Run: headless pygame with SDL's dummy video driver; simulated clock (each Clock.tick advances the game by its frame time, no real sleeping); random seed 0; keys injected as events and as key.get_pressed() state; no mouse input.
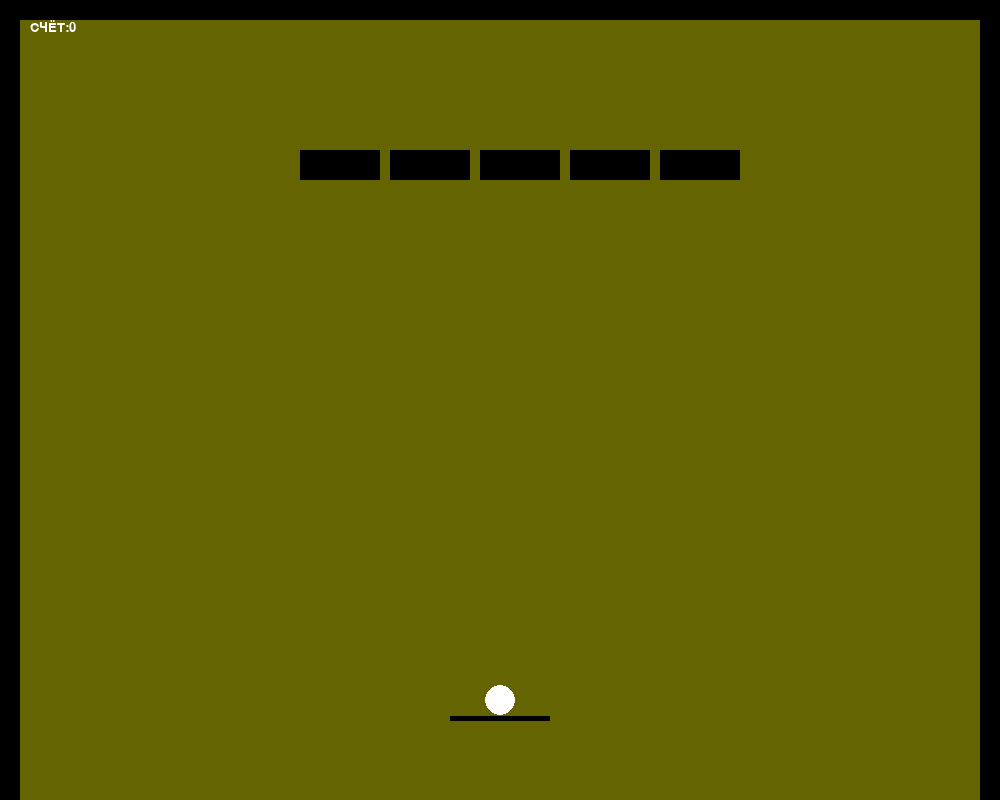
Frame 1 of 4 · flips 1–60 · no input
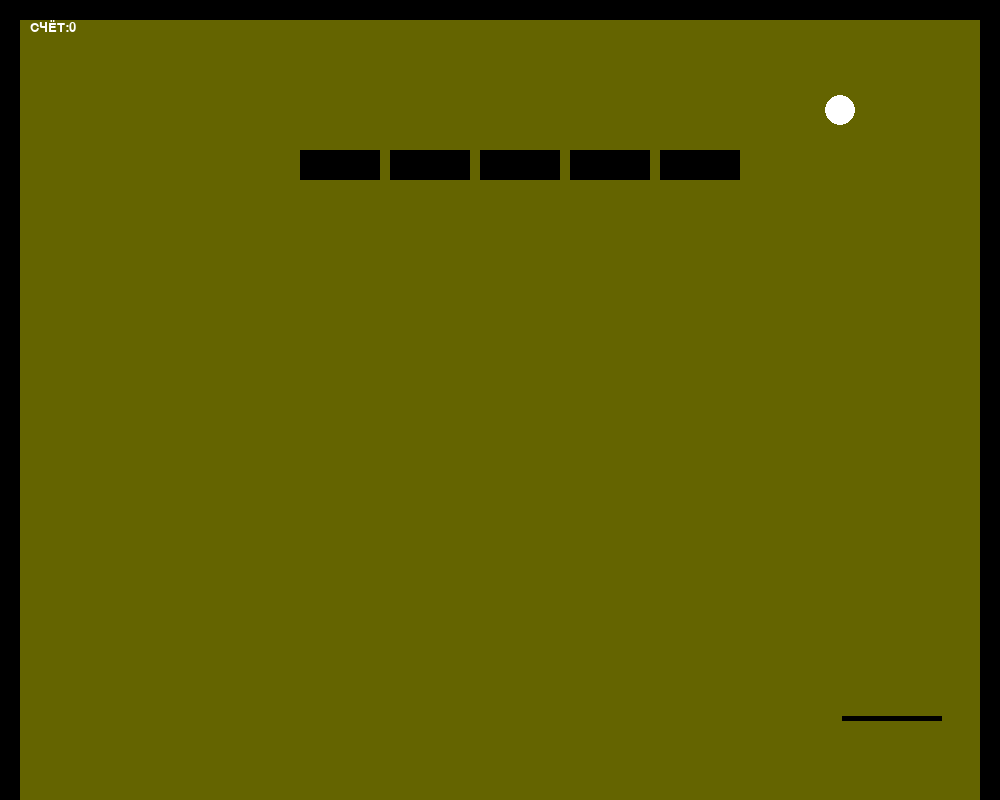
Frame 2 of 4 · flips 61–180 · tapped SPACE, RETURN · held RIGHT (→), D
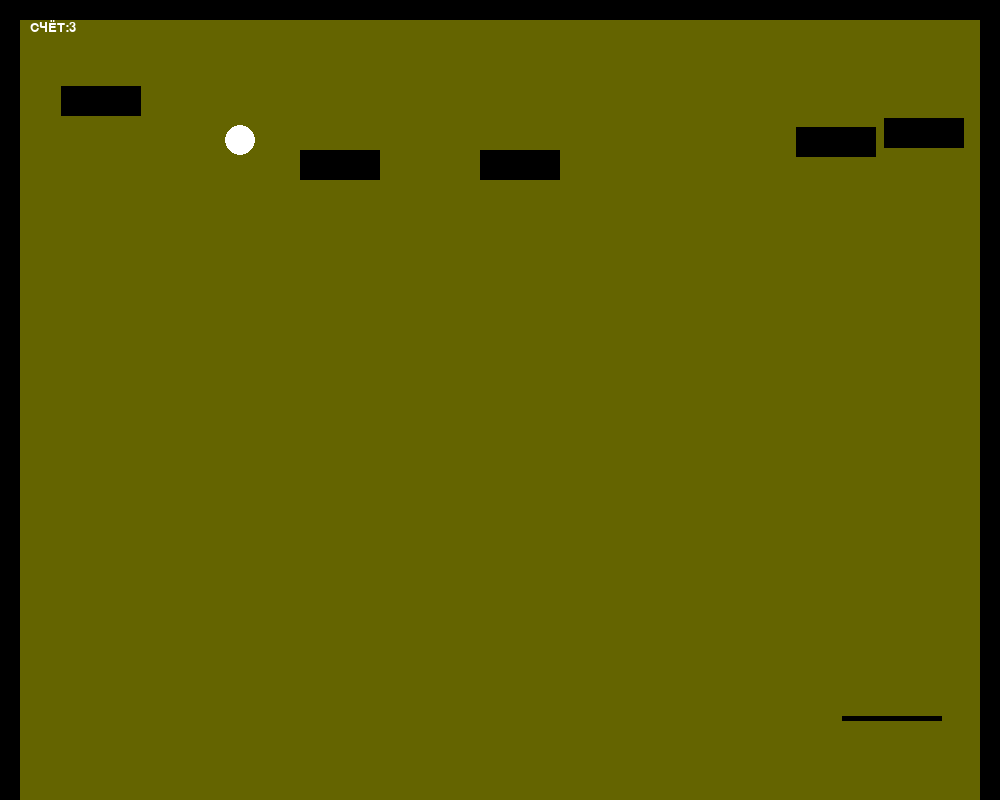
Frame 3 of 4 · flips 181–300 · held DOWN (↓), S
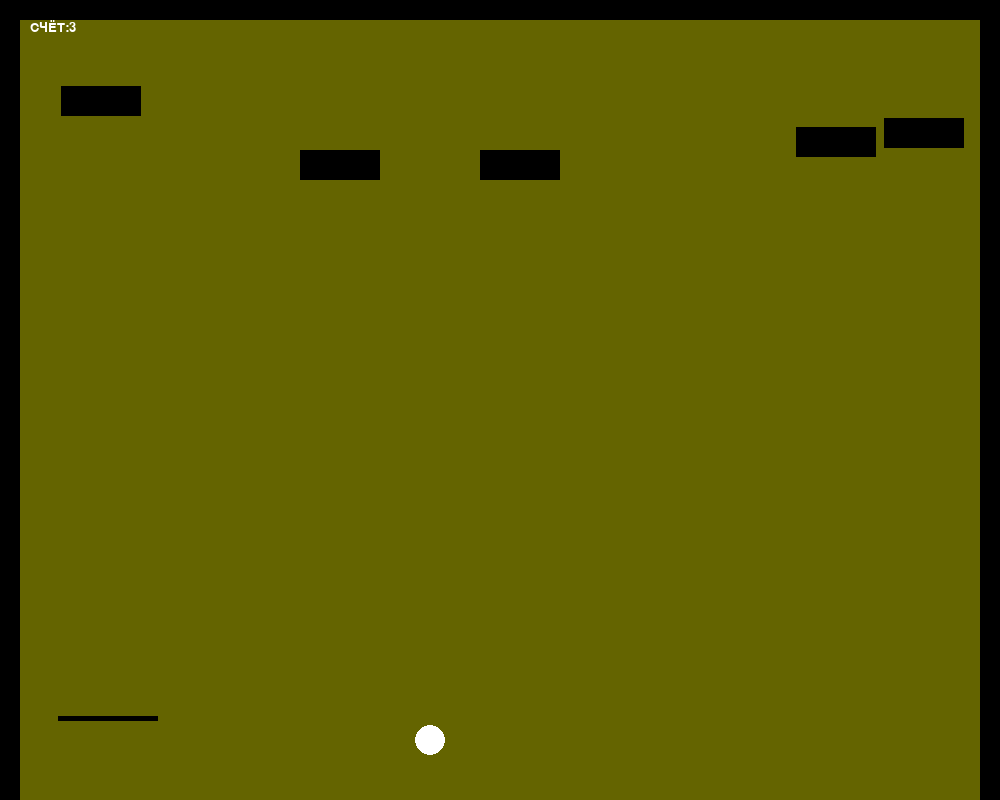
Frame 4 of 4 · flips 301–420 · held LEFT (←), A, UP (↑), W

The pygame program that drew these frames:

import pygame
import random

def processing_blocks():
    global blocks, circle, no_jump, vx_circle, vy_circle, cnt, x_circle, y_circle, W_B, H_B, W, WW
    
    no_jump = True

    for i in range(len(blocks) - 1, -1, -1):
        if blocks[i].colliderect(circle):
            if no_jump:
                #левый верхний угол
                if blocks[i].x > x_circle and blocks[i].y > y_circle:
                    if vx_circle < 0 and vy_circle > 0:
                        vy_circle *= -1
                    if vx_circle > 0 and vy_circle < 0:
                        vx_circle *= -1
                    if vx_circle > 0 and vy_circle > 0:
                        vx_circle *= -1
                        vy_circle *= -1
                #правый верхний угол
                elif blocks[i].x + W_B < x_circle and blocks[i].y > y_circle:
                    if vx_circle < 0 and vy_circle > 0:
                        vx_circle *= -1
                        vy_circle *= -1
                    if vx_circle > 0 and vy_circle < 0:
                        vy_circle *= -1
                    if vx_circle < 0 and vy_circle < 0:
                        vx_circle *= -1
                #правый нижний угол
                elif blocks[i].x + W_B < x_circle and blocks[i].y + H_B < y_circle:
                    if vx_circle < 0 and vy_circle < 0:
                        vx_circle *= -1
                        vy_circle *= -1
                    if vx_circle < 0 and vy_circle > 0:
                        vx_circle *= -1
                    if vx_circle > 0 and vy_circle < 0:
                        vy_circle *= -1
                #левый нижний угол
                elif blocks[i].x > x_circle and blocks[i].y + H_B < y_circle:
                    if vx_circle > 0 and vy_circle < 0:
                        vx_circle *= -1
                        vy_circle *= -1
                    if vx_circle > 0 and vy_circle > 0:
                        vx_circle *= -1
                    if vx_circle < 0 and vy_circle < 0:
                        vy_circle *= -1
                elif blocks[i].x <= x_circle and blocks[i].x + W_B >= x_circle:
                        vy_circle *= -1
                elif blocks[i].y <= y_circle and blocks[i].y + H_B >= y_circle:
                        vx_circle *= -1
                no_jump = False
            blocks.pop(i)
            cnt += 1
            blocks.append(pygame.draw.rect(screen, (0, 0, 0), ((random.randint(WW, W - WW - W_B), random.randint(WW, 200), W_B, H_B)), 0))

def reflection_wall():
    global blocks, circle, no_jump, vx_circle, vy_circle
    
    if x_circle >= W - WW - R_C or x_circle <= R_C + WW:
        vx_circle = vx_circle * (-1)
    if y_circle <= WW + R_C:
        vy_circle = vy_circle * (-1)

def processing_plat():
    global blocks, circle, no_jump, vx_circle, vy_circle, cnt, x_circle, y_circle, W_B, H_B, W, WW
    
    if plat.colliderect(circle):
        if(y_circle >= y_plat - R_C and y_circle + R_C <= y_plat + h_plat and x_circle >= x_plat and x_circle <= x_plat + w_plat):
            vy_circle = vy_circle * (-1)

def processing_events():
    global blocks, circle, no_jump, vx_circle, vy_circle, cnt, x_circle, y_circle, loose, x_plat, running, move_right, move_left

    for event in pygame.event.get():
        # check for closing window
        if event.type == pygame.QUIT:
            running = False
        if event.type == pygame.KEYDOWN and event.key == pygame.K_SPACE:
            vx_circle = 5
            vy_circle = -5
        if event.type == pygame.KEYDOWN and event.key == pygame.K_RIGHT:
            move_right = True
        if event.type == pygame.KEYUP and event.key == pygame.K_RIGHT:
            move_right = False
        if event.type == pygame.KEYDOWN and event.key == pygame.K_LEFT:
            move_left = True
        if event.type == pygame.KEYUP and event.key == pygame.K_LEFT:
            move_left = False
            
    if move_right and x_plat < W - w_plat - WW - 40:
        x_plat += 7
    if move_left and x_plat > WW + 40:
        x_plat -= 7
            
def draw_cnt():
    global font_cnt, data, cnt, screen
    
    ts_2 = font_cnt.render(data + str(cnt), True, (255, 255, 255))
    screen.blit(ts_2, (WW + 10, WW))


COLOR = (100, 100, 0)
W = 1000
H = 800
SIZE = (W, H)
FPS = 60
WW = 20
R_C = 15

pygame.init()
pygame.mixer.init()
screen = pygame.display.set_mode(SIZE)
screen.fill(COLOR)
pygame.display.set_caption("Моя игра")
pygame.draw.rect(screen, (0, 0, 0), (0, 0, W, H + WW), WW)

x_circle = W // 2
y_circle = H // 2 + 300
vx_circle = 0
vy_circle = 0

w_plat = 100
h_plat = 5
x_plat = W // 2 - w_plat // 2
y_plat = H // 2 + 300 + R_C + 1

W_B = 80
H_B = 30

pygame.draw.circle(screen, (255, 255, 255), (x_circle, y_circle), R_C)
pygame.draw.rect(screen, (0, 0, 0), (x_plat, y_plat, w_plat, h_plat), 0)

blocks = []
for i in range(5):
    blocks.append(pygame.draw.rect(screen, (0, 0, 0), ((W_B + 10) * i + 300, 150, W_B, H_B), 0))
print(blocks)  


running = True
move_right = False
move_left = False
loose = False
cnt = 0

pygame.font.init()
font_cnt = pygame.font.SysFont('Comic Sans MS', 20)
data = 'СЧЁТ:'
ts_2 = font_cnt.render(data + str(cnt), True, (255, 255, 255))
screen.blit(ts_2, (WW + 10, WW))

while running:
    pygame.time.wait(1000 // FPS)
    screen.fill(COLOR)
    for i in range(len(blocks)):
        pygame.draw.rect(screen, (0, 0, 0), blocks[i], 0)
    
    
    pygame.draw.rect(screen, (0, 0, 0), (0, 0, W, H + WW), WW)
    circle = pygame.draw.circle(screen, (255, 255, 255), (x_circle, y_circle), R_C)
    
    processing_blocks()

    plat = pygame.draw.rect(screen, (0, 0, 0), (x_plat, y_plat, w_plat, h_plat), 0)

    reflection_wall()

    processing_plat()
            
    x_circle += vx_circle
    y_circle += vy_circle


    processing_events()
        
    draw_cnt()

    
    pygame.display.flip()

    if (y_circle > H):
        running = False
        loose = True

running = True

if loose:
    font = pygame.font.SysFont('Comic Sans MS', 100)
# Шрифт Comic Sans MS, размер 15
    data = 'GAME OVER'
    ts_1 = font.render(data, True, (255, 255, 255))
    screen.fill((255, 0, 0))
    screen.blit(ts_1, (W // 5, H // 3 + 50))
    while running:
        pygame.time.wait(1000 // FPS)
        
        # Ввод процесса (события)
        for event in pygame.event.get():
            # check for closing window
            if event.type == pygame.QUIT:
                running = False
        
        pygame.display.flip()
        
pygame.quit()
